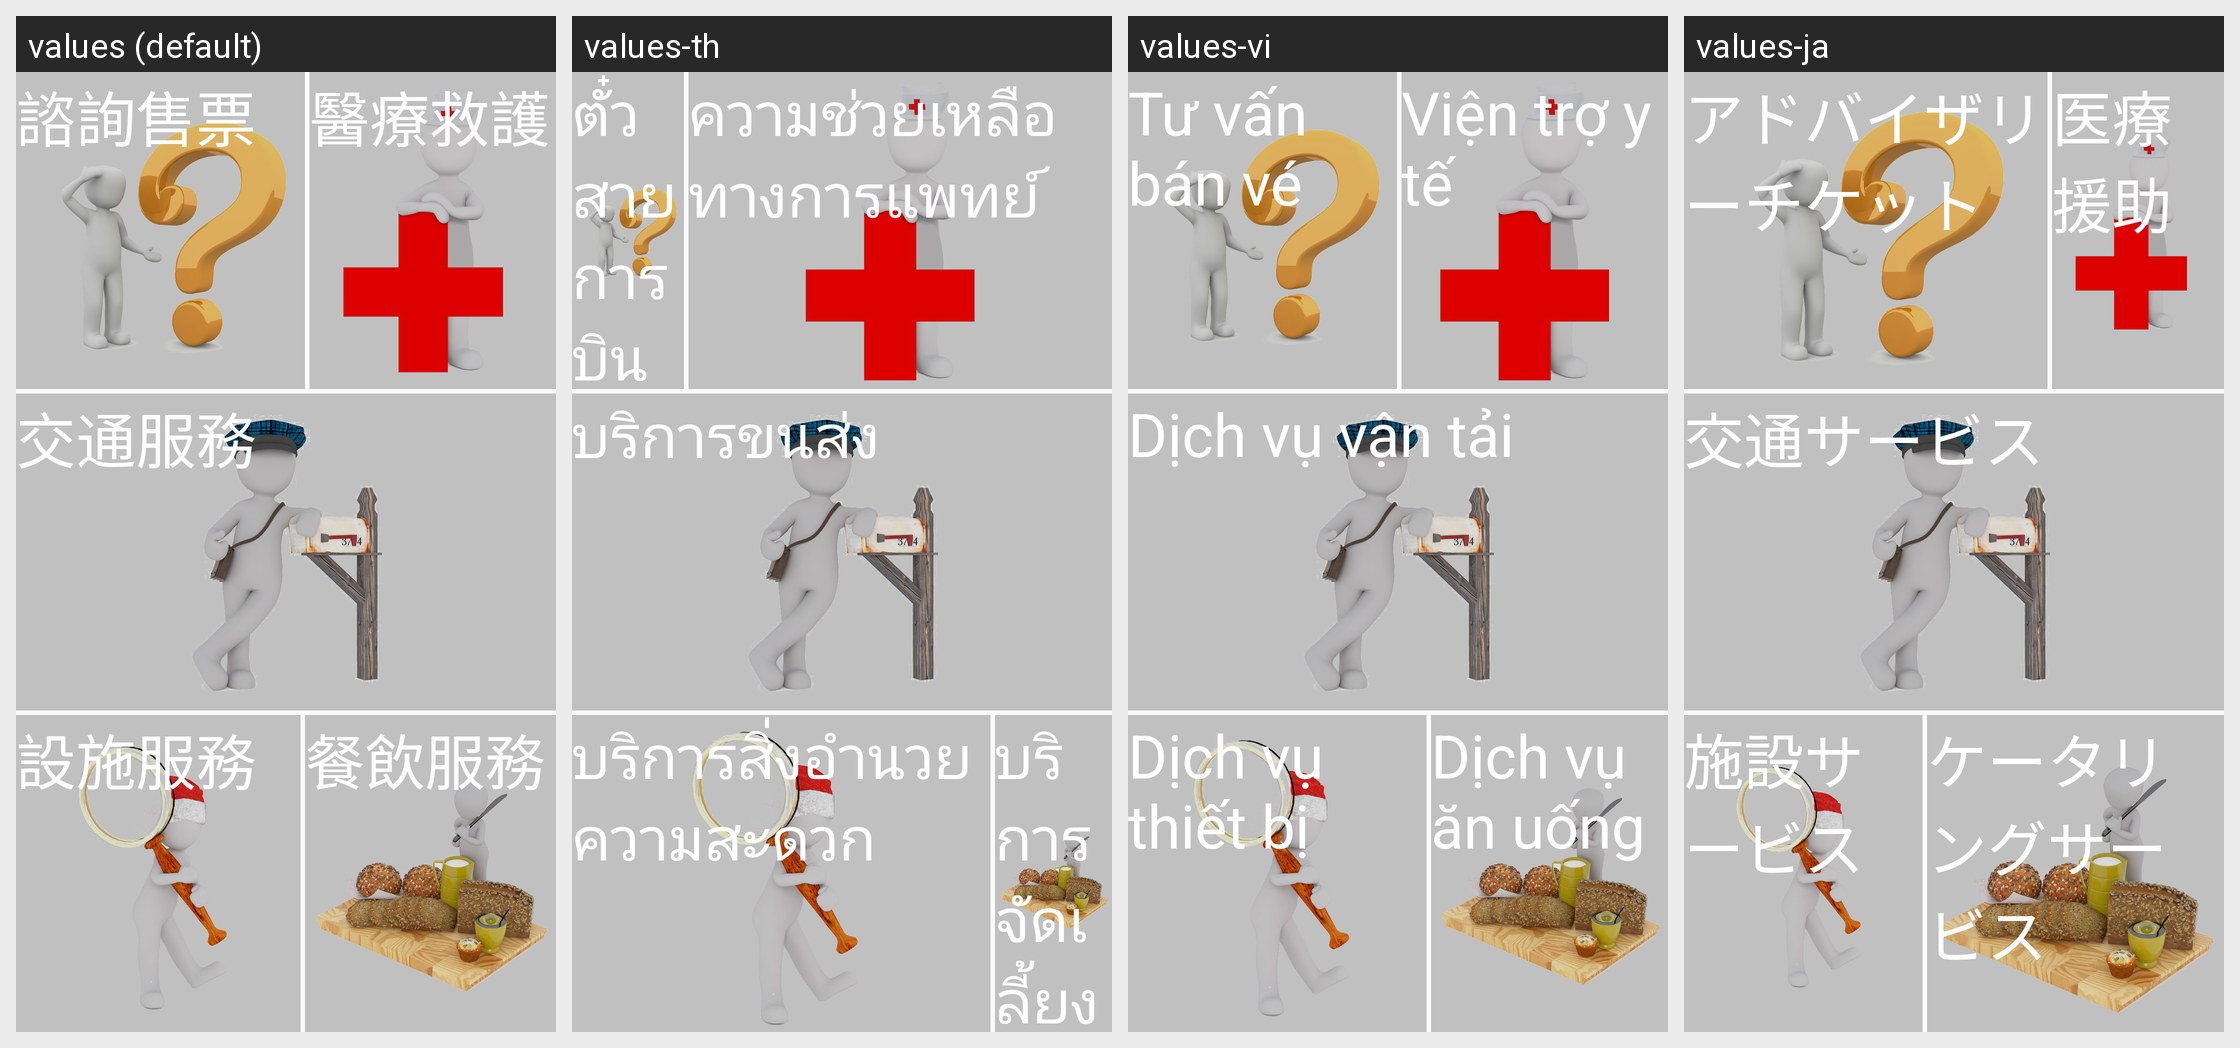

Strings drawn on this Android screen and how each of the app's shown locales translates them:
Android screen res/layout/activity_gender.xml rendered under 4 locales, left to right: values (default), values-th, values-vi, values-ja. Device: Nexus 5 (rendered at 1080×1920; each locale shown at half size, 540×960, under a caption strip naming it); theme AppTheme.NoActionBar.
Other locales in the repository, not shown: values-de, values-en, values-ko, values-nl, values-pt, values-zh-rCN.
Strings drawn on this screen, with the default value and each locale's value (text and hints the layout hard-codes, and strings that could not be matched under every locale, appear in the picture but are not listed):

gender_askTicket
  values: 諮詢售票
  values-th: ตั๋วสายการบิน
  values-vi: Tư vấn bán vé
  values-ja: アドバイザリーチケット

gender_secure
  values: 醫療救護
  values-th: ความช่วยเหลือทางการแพทย์
  values-vi: Viện trợ y tế
  values-ja: 医療援助

gender_trafic
  values: 交通服務
  values-th: บริการขนส่ง
  values-vi: Dịch vụ vận tải
  values-ja: 交通サービス

gender_facility
  values: 設施服務
  values-th: บริการสิ่งอำนวยความสะดวก
  values-vi: Dịch vụ thiết bị
  values-ja: 施設サービス

gender_eatStore
  values: 餐飲服務
  values-th: บริการจัดเลี้ยง
  values-vi: Dịch vụ ăn uống
  values-ja: ケータリングサービス
